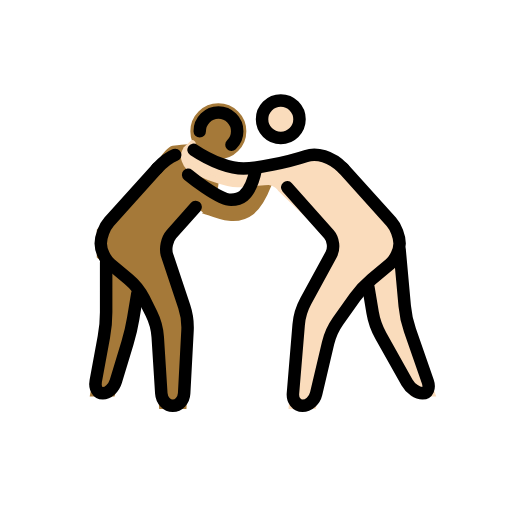
t = 0.00 s
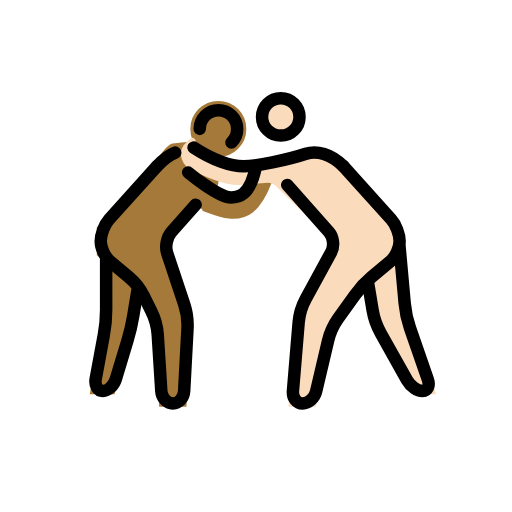
t = 0.48 s
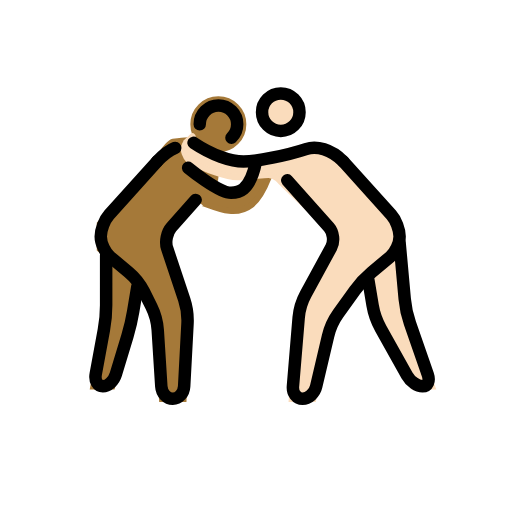
t = 1.43 s
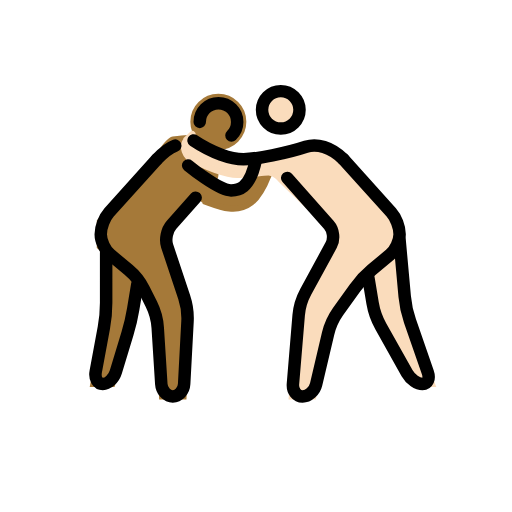
t = 1.90 s
t = 2.38 s: frame unchanged from t = 1.43 s, image omitted
t = 3.33 s: frame unchanged from t = 0.48 s, image omitted

The animated SVG that drew these frames (rendered in a browser with its animation timeline set to each time). Animation: 1 SMIL element (animateTransform=1); one cycle of 3.80 s, repeats indefinitely.

<?xml version='1.0' encoding='utf-8'?>
<svg xmlns="http://www.w3.org/2000/svg" id="emoji" viewBox="-5 -5 82 82" width="200" height="200" role="img">
  <title>OpenMoji: men wrestling: medium-dark skin tone, light skin tone</title><g><g id="color" />
  <g id="skin">
    <g id="skin-a">
      <circle cx="29.9688" cy="16.0156" r="3.9843" fill="#a57939" stroke="#a57939" />
      <path fill="#a57939" stroke="#a57939" d="M26.334,28.1523L21.1357,34l4,12l-0.75,14h-3.4238l-0.8262-13l-3.0673-6L11,36v-4l9.0684-10 c0,0,1.8613-3.0283,2.6474-3.1455c1.5625-0.2334,3.2774-0.4585,4.6944,0.1455c0.8212,0.3496,2.2334,2.5366,2.164,4.8545 c-0.0185,0.6309-0.1816,1.2593-0.4521,1.8779c-0.0381,0.0869,2.998,2.2158,4.2978,1.2197 c1.8203-1.3955,3.5791-5.6308,4.8086-5.6308c1.3682,0-0.959,6.0366-2.999,7.6372c-3.1875,2.5005-7.6309-0.8008-8.1045-0.25" />
      <polyline fill="#a57939" stroke="#a57939" points="12,37 12,47 9.9688,58 12.9688,58 16,48 17,42" />
    </g>
    <g id="skin-b">
      <circle cx="39.9688" cy="14.0938" r="3" fill="#fadcbc" stroke="#fadcbc" />
      <path fill="#fadcbc" stroke="#fadcbc" d="M50,22l9,10v4l-6,5l-5,7l-2.8262,12H41.75L43,45l6-11l-9.0312-8.75c0,0-0.7608-1.125-1.9688-1.125 S35.209,24.5,32.9902,24.5c-1.5732,0-5.1328-1.1245-7.7871-2.7866c0,0-1.5986-1.6553-0.0674-3.1011c1.5313-1.4458,0,0,0,0 s1.9883,1.2026,3.4766,1.8877c1.7207,0.792,5.8457,1.792,9.7207,0.7085c0,0,6.5137-2.311,8.292-1.394C48.4033,20.7314,50,22,50,22 z" />
      <polyline fill="#fadcbc" stroke="#fadcbc" points="59,35 60,46 64.167,58 61.167,58 55,47 54,41" />
    </g>
  </g>
  <g id="line">
    <circle cx="39.9688" cy="14.0938" r="3" fill="none" stroke="#000000" stroke-miterlimit="10" stroke-width="2" />
    <path fill="none" stroke="#000000" stroke-linecap="round" stroke-linejoin="round" stroke-miterlimit="10" stroke-width="2" d="M41,25l6.6709,7.5049c0.7314,0.8222,0.8984,2.2851,0.3711,3.251l-4.084,7.4882c-0.5273,0.9659-1.0332,2.6524-1.124,3.7491 l-0.918,11.0136C41.8252,59.1035,42.5205,60,43.4619,60c0.9414,0,1.918-0.876,2.1699-1.9463l1.9102-8.1074 c0.2519-1.0703,0.9814-2.6787,1.6201-3.5742l2.6758-3.7442c0.6387-0.8955,1.8535-2.2041,2.6982-2.9082l2.9278-2.4394 C58.3086,36.5762,59,35.0996,59,34l0,0c0-1.0996-0.6025-2.6689-1.3379-3.4863L50,22" />
    <path fill="none" stroke="#000000" stroke-linecap="round" stroke-linejoin="round" stroke-miterlimit="10" stroke-width="2" d="M59,35l0.8193,9.0078c0.0996,1.0957,0.4756,2.8428,0.837,3.8818l2.8544,8.2208C63.8721,57.1494,63.4922,58,62.667,58 c-0.8252,0-1.9404-0.7852-2.4785-1.7441l-4.21-7.5118c-0.5381-0.9589-1.1269-2.6318-1.3076-3.7168L54,41" />
    <path fill="none" stroke="#000000" stroke-linecap="round" stroke-linejoin="round" stroke-miterlimit="10" stroke-width="2" d="M50,22c-2-2-4.2988-2.5669-6-2c-3,1-8,2-10,2s-5-1-8-3" />
    <path fill="none" stroke="#000000" stroke-linecap="round" stroke-linejoin="round" stroke-miterlimit="10" stroke-width="2" d="M26.334,28.1523l-3.8692,4.3526c-0.7314,0.8222-1.0449,2.3486-0.6962,3.3926l2.7343,8.205 c0.3487,1.044,0.585,2.7959,0.5254,3.8946l-0.5351,10.0058C24.4336,59.1016,23.6152,60,22.6738,60 c-0.9414,0-1.7685-0.8984-1.8388-1.9961l-0.5723-9.0078c-0.0703-1.0977-0.5293-2.8008-1.0215-3.7852l-1.2109-2.4218 c-0.4922-0.9844-1.586-2.3653-2.4307-3.0694l-2.9277-2.4394c-0.8448-0.7041-1.5362-2.1807-1.5362-3.2803l0,0 c0-1.0996,0.6026-2.6689,1.3379-3.4863L20.1357,22" />
    <path fill="none" stroke="#000000" stroke-linecap="round" stroke-linejoin="round" stroke-miterlimit="10" stroke-width="2" d="M12,37v8c0,1.0996-0.1631,2.8848-0.3633,3.9668l-1.3047,7.0664C10.1318,57.1152,10.6436,58,11.4688,58 c0.8251,0,1.7607-0.8613,2.08-1.9141l1.8711-6.1718c0.3194-1.0528,0.7285-2.8018,0.9092-3.8868L17,42" />
    <path fill="none" stroke="#000000" stroke-linecap="round" stroke-linejoin="round" stroke-miterlimit="10" stroke-width="2" d="M23.0674,19.8145c-0.8418,0.3173-1.7901,0.9892-2.9317,2.1855" />
    <path fill="none" stroke="#000000" stroke-linecap="round" stroke-miterlimit="10" stroke-width="2" d="M25.1357,23 c0,0,4.8643,4,6.8643,4c1,0,3,0,4-5" />
    <path fill="none" stroke="#000000" stroke-linecap="round" stroke-miterlimit="10" stroke-width="2" d="M32.0703,18.1875 c0.5674-0.5459,0.9199-1.313,0.9199-2.1616c0-1.6563-1.3437-3-3-3c-1.6543,0-3,1.3437-3,3" />
  </g>
<animateTransform attributeName="transform" type="translate" values="0 0;0 -1.5;0 0" dur="3.8s" repeatCount="indefinite" /></g></svg>
